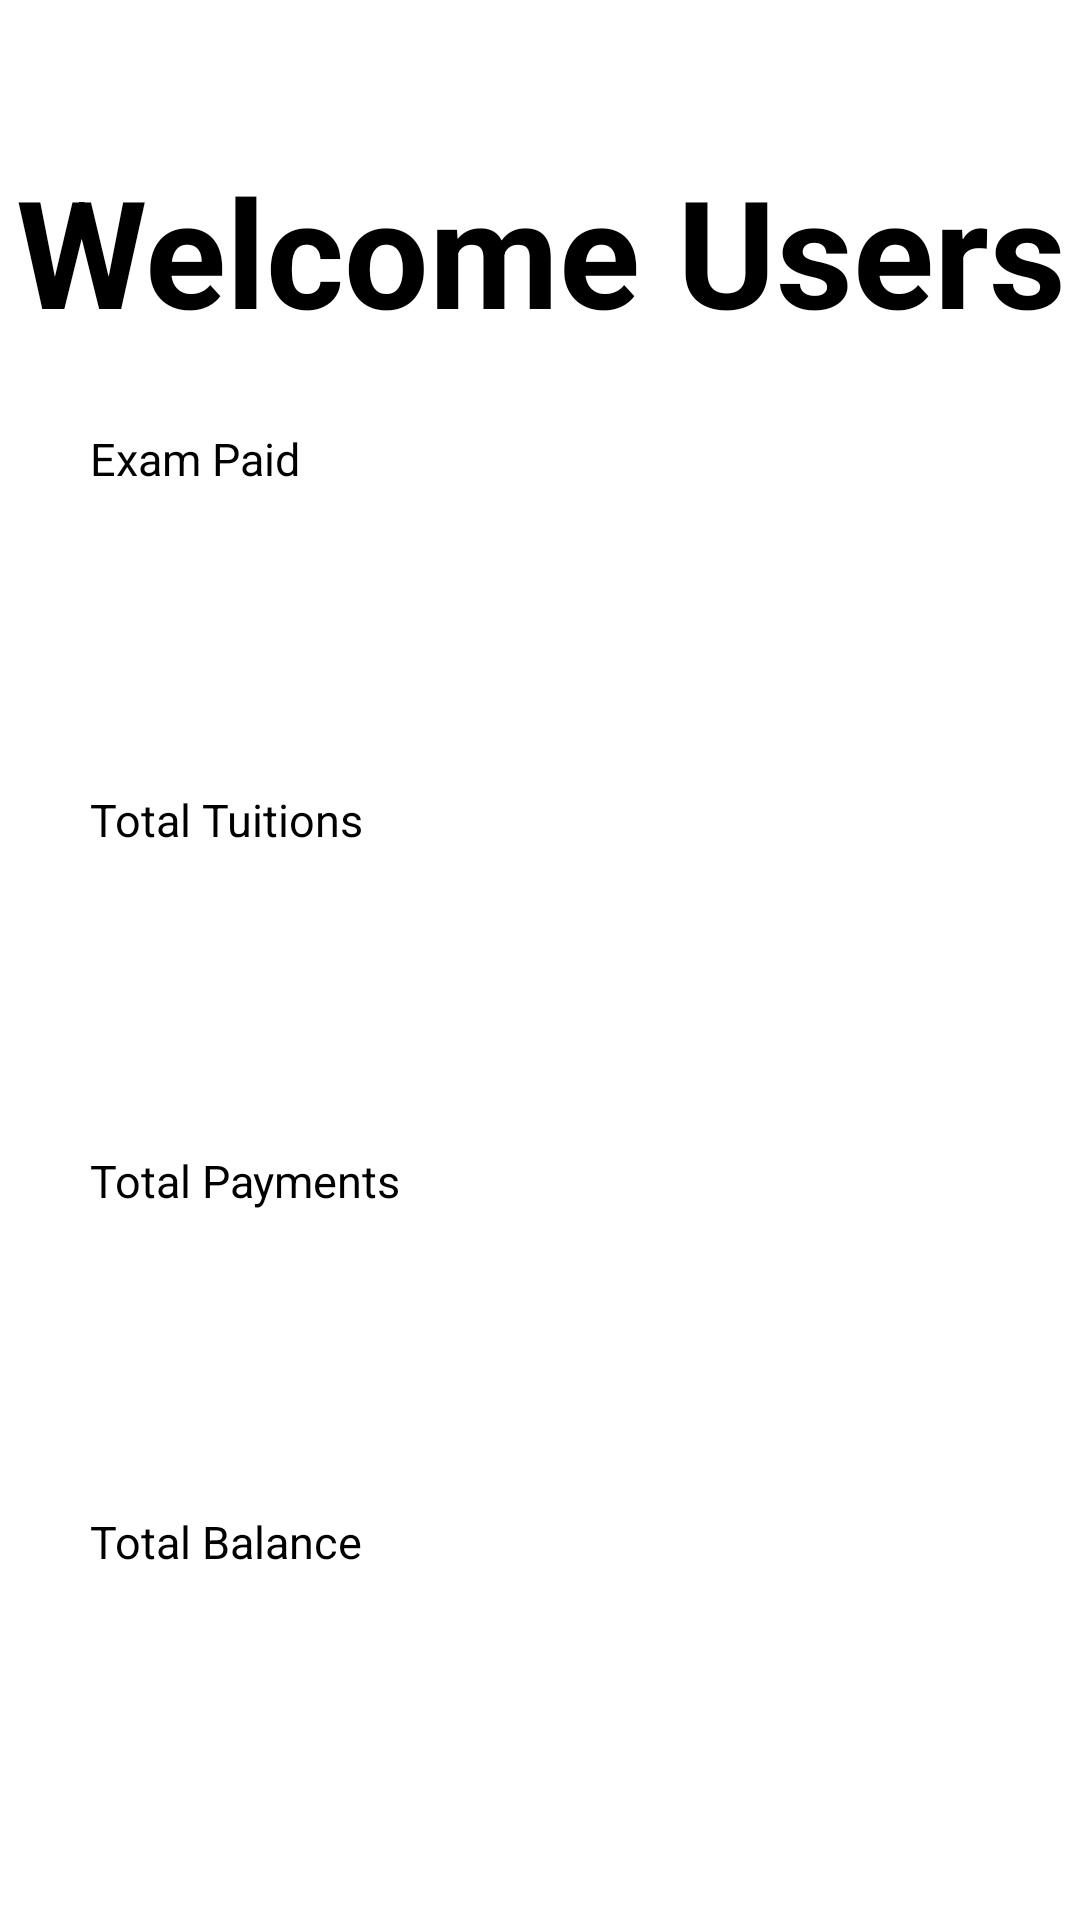

Here is an Android app screen rendered from its layout file. Give the layout XML and the strings, colors and styles it references.
<!-- AndroidManifest.xml: application theme Theme.StudentTrackingApp -->
<!-- res/layout/fragment_side_dash.xml -->
<?xml version="1.0" encoding="utf-8"?>
<FrameLayout xmlns:android="http://schemas.android.com/apk/res/android"
    xmlns:tools="http://schemas.android.com/tools"
    android:layout_width="match_parent"
    android:layout_height="match_parent"
    tools:context=".SideDashFragment">

    <LinearLayout
        android:layout_width="match_parent"
        android:layout_height="match_parent"
        android:orientation="vertical"
        android:gravity="center">

        <TextView
            android:text="Welcome Users"
            android:textAlignment="center"
            android:textStyle="bold"
            android:textColor="@color/black"
            android:layout_marginTop="50dp"

            android:textSize="50dp"
            android:layout_width="match_parent"
            android:layout_height="wrap_content"
            android:ems="10"
            />

        <LinearLayout
            android:layout_width="match_parent"
            android:layout_height="match_parent"
            android:orientation="vertical"
            android:gravity="center">

            <TextView
                android:layout_width="300dp"
                android:layout_height="wrap_content"
                android:text="Exam Paid"
                android:textColor="@color/black"
                android:textSize="15dp"
                android:layout_marginBottom="10dp"/>

            <TextView
                android:id="@+id/exampaid"
                android:layout_width="300dp"
                android:layout_height="80dp"
                android:ems="10"
                android:layout_marginBottom="10dp"
                android:inputType="textPersonName"/>

            <TextView
                android:layout_width="300dp"
                android:layout_height="wrap_content"
                android:text="Total Tuitions"
                android:textColor="@color/black"
                android:textSize="15dp"
                android:layout_marginBottom="10dp"/>

            <TextView
                android:id="@+id/totaltutions"
                android:layout_width="300dp"
                android:layout_height="80dp"
                android:ems="10"
                android:layout_marginBottom="10dp"
                android:inputType="textPersonName"/>

            <TextView
                android:layout_width="300dp"
                android:layout_height="wrap_content"
                android:text="Total Payments"
                android:textColor="@color/black"
                android:textSize="15dp"
                android:layout_marginBottom="10dp"/>


            <TextView
                android:id="@+id/totalpayments"
                android:layout_width="300dp"
                android:layout_height="80dp"
                android:ems="10"
                android:layout_marginBottom="10dp"
                android:inputType="textPersonName"/>

            <TextView
                android:layout_width="300dp"
                android:layout_height="wrap_content"
                android:text="Total Balance"
                android:textColor="@color/black"
                android:textSize="15dp"
                android:layout_marginBottom="10dp"
                />

            <TextView
                android:id="@+id/balance"
                android:hint=""
                android:layout_width="300dp"
                android:layout_height="80dp"
                android:ems="10"
                android:inputType="textPersonName"/>


        </LinearLayout>


    </LinearLayout>



</FrameLayout>
<!-- resources referenced by this layout -->
<resources>

  <!-- not gathered from this repository: default colours our renderer supplied (Android Studio template values) -->
  <color name="black">#FF000000</color>
</resources>
